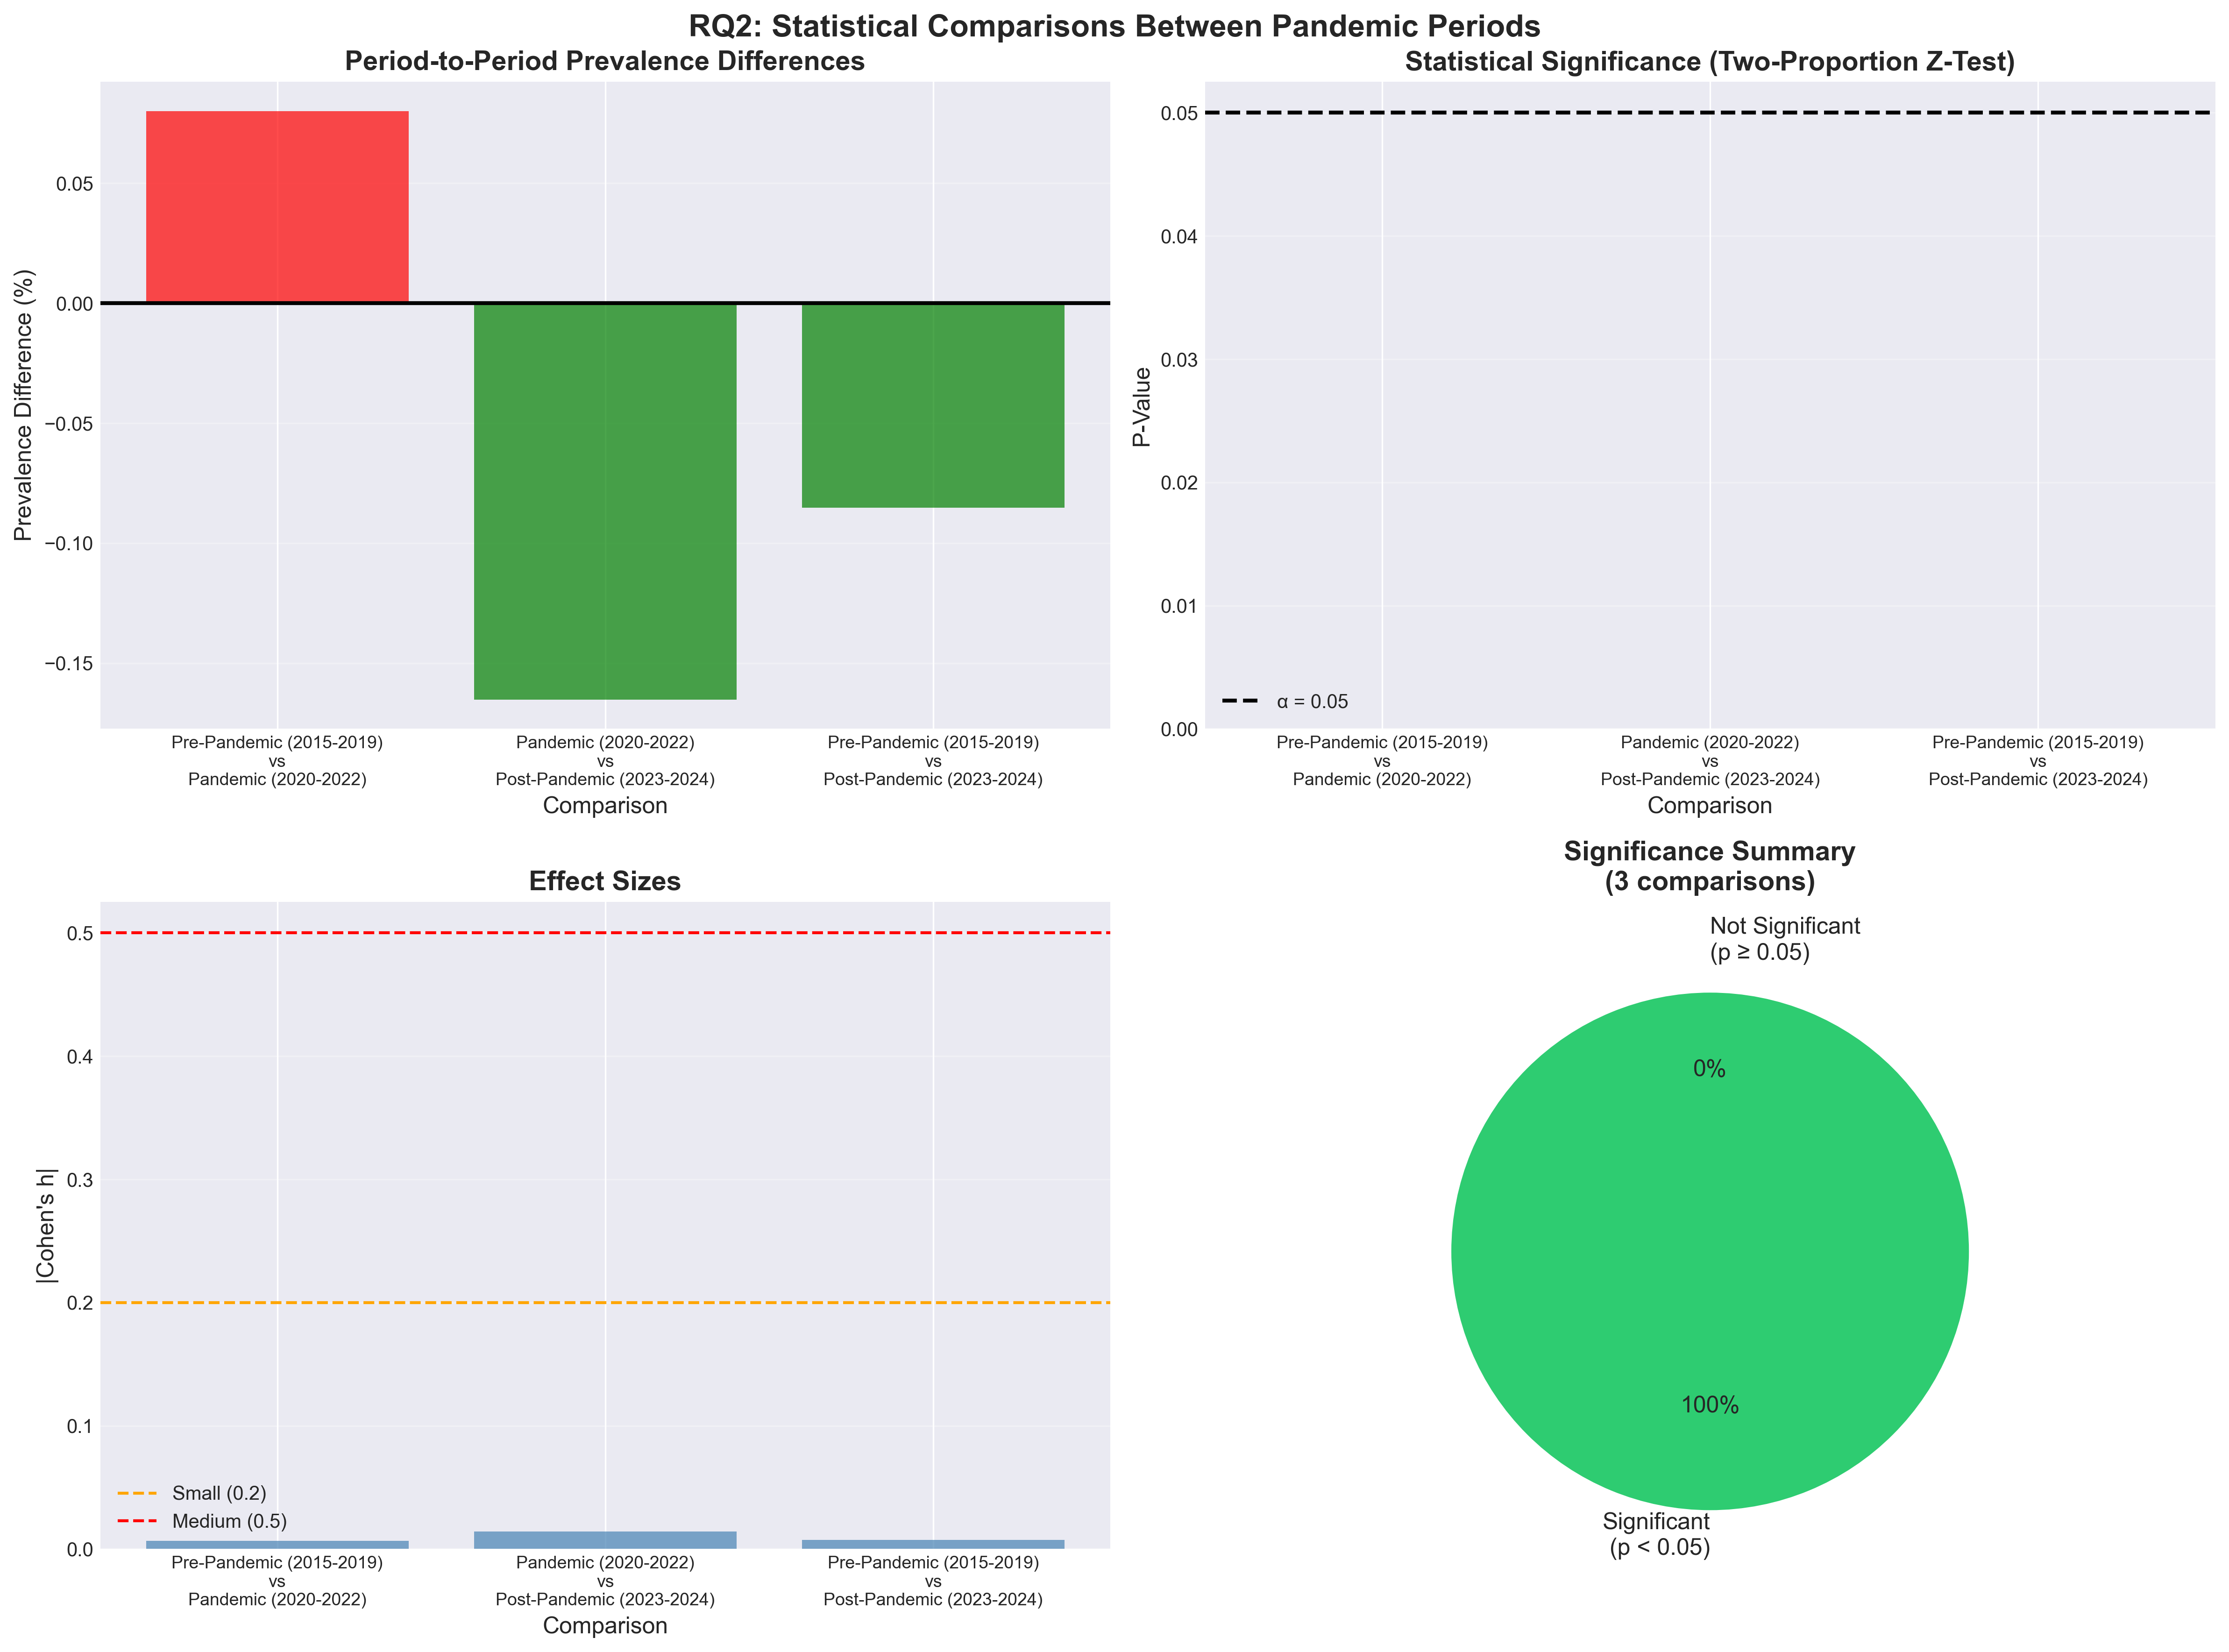

The table this chart was drawn from, first rows:
Comparison, Period1, Period1_N, Period1_Prevalence_%, Period2, Period2_N, Period2_Prevalence_%, Difference_%, Z_Statistic, P_Value, Cohens_h, Significant_at_0.05
Pre-Pandemic (2015-2019) vs Pandemic (20…, Pre-Pandemic (2015-2019), 1259824, 1.364, Pandemic (2020-2022), 726671, 1.444, 0.07996, -4.631, 3.640648730585466e-06, -0.006797, True
Pandemic (2020-2022) vs Post-Pandemic (2…, Pandemic (2020-2022), 726671, 1.444, Post-Pandemic (2023-2024), 490552, 1.279, -0.1652, 7.668, 1.7503853658246048e-14, 0.01426, True
Pre-Pandemic (2015-2019) vs Post-Pandemi…, Pre-Pandemic (2015-2019), 1259824, 1.364, Post-Pandemic (2023-2024), 490552, 1.279, -0.08519, 4.402, 1.0721031341406263e-05, 0.007461, True
